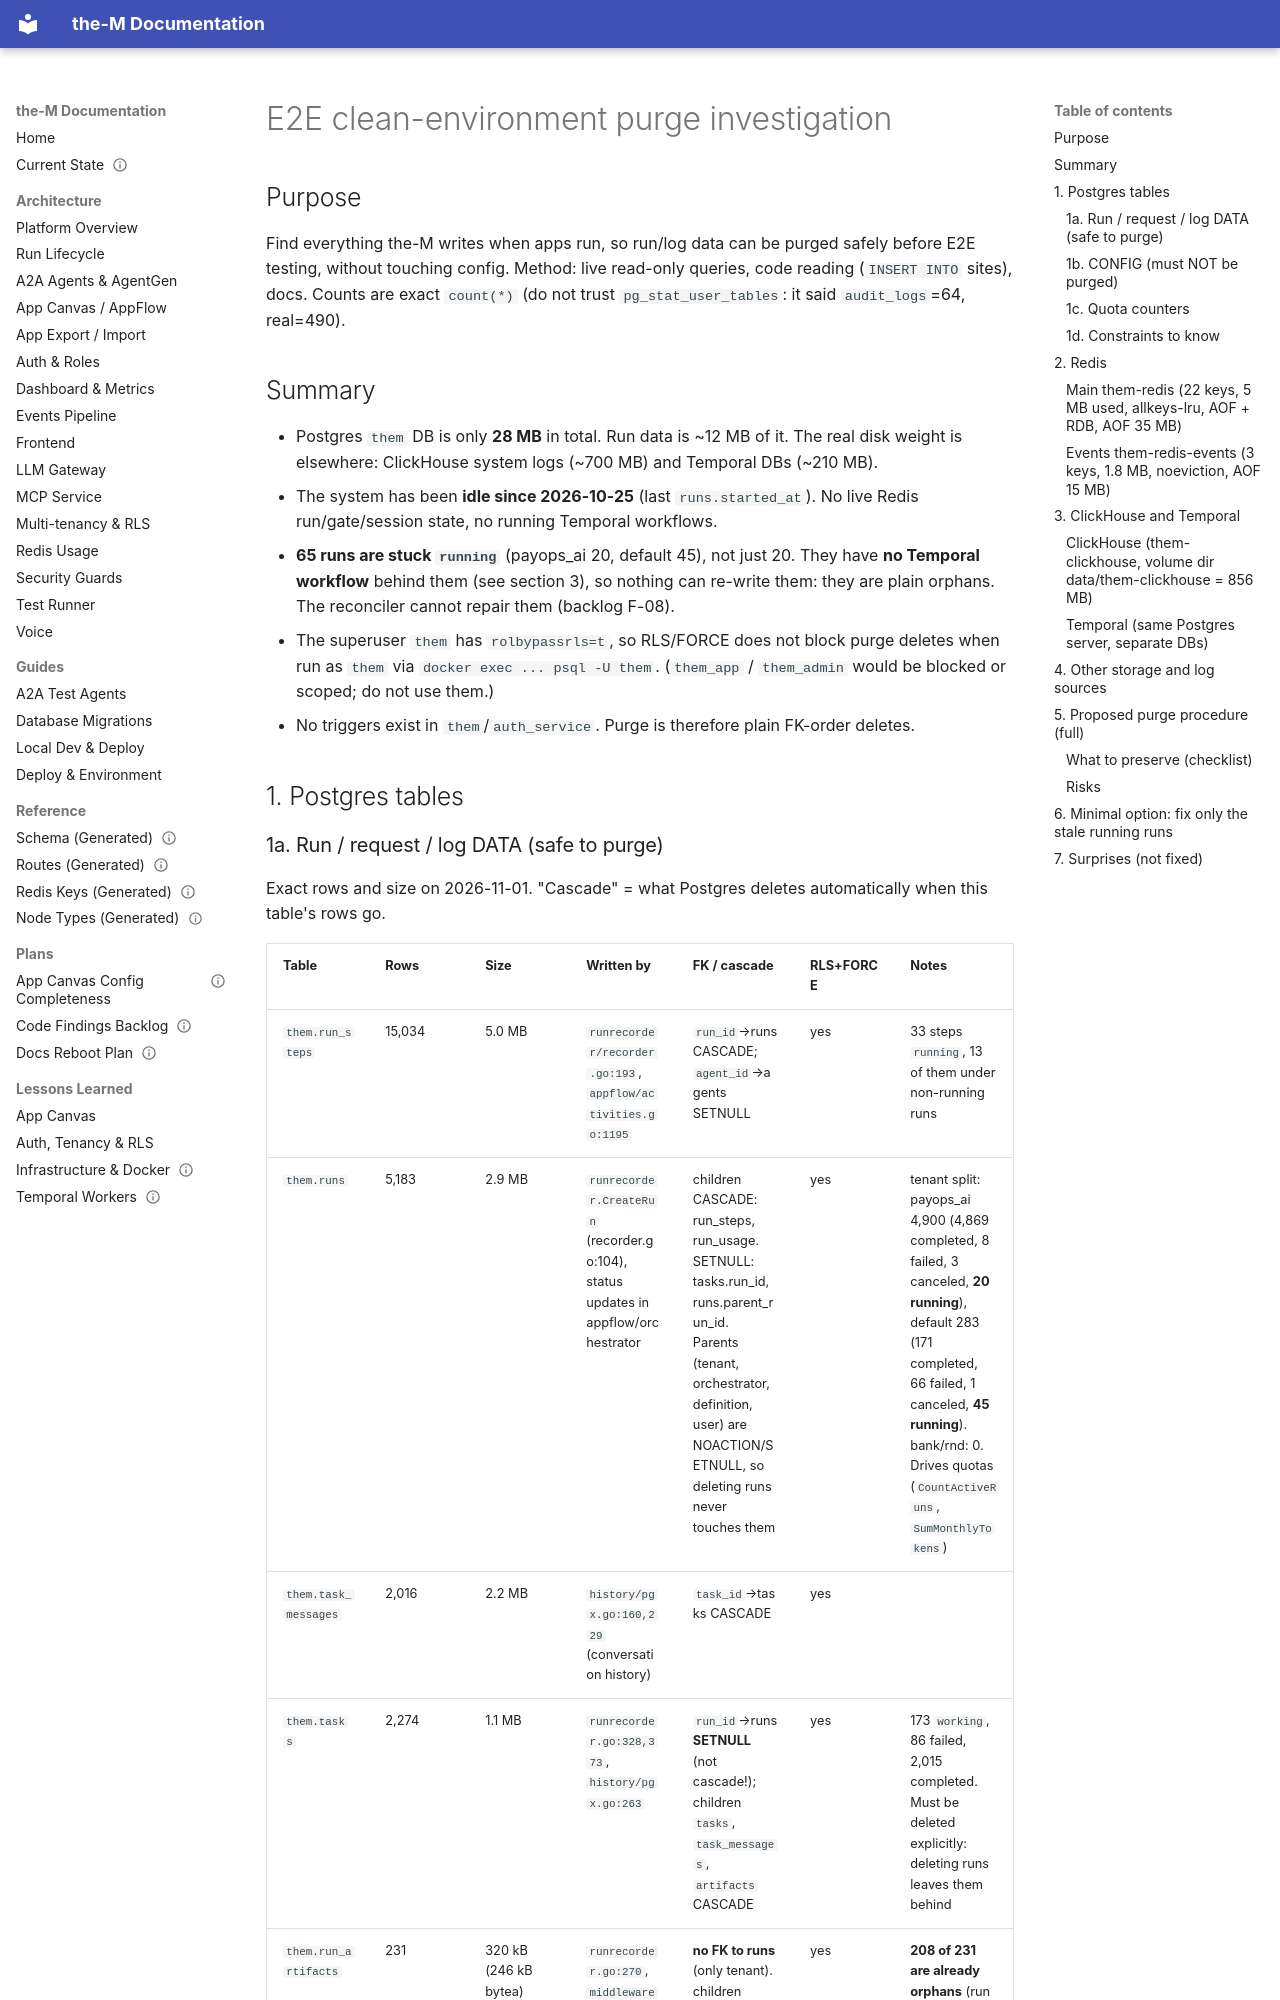

repository: aviciot/theM · page: plans/e2e-clean-env-purge-investigation/index.html · generator: mkdocs

---
title: E2E clean-environment purge investigation
type: plan
status: draft
last_verified: 2026-11-01   # live read-only queries on the dev stack (SELECT/count, redis read cmds, CH select, temporal list). Nothing was changed.
---

# E2E clean-environment purge investigation

## Purpose
Find everything the-M writes when apps run, so run/log data can be purged safely before E2E testing, without touching config.
Method: live read-only queries, code reading (`INSERT INTO` sites), docs. Counts are exact `count(*)` (do not trust `pg_stat_user_tables`: it said `audit_logs`=64, real=490).

## Summary
- Postgres `them` DB is only **28 MB** in total. Run data is ~12 MB of it. The real disk weight is elsewhere: ClickHouse system logs (~700 MB) and Temporal DBs (~210 MB).
- The system has been **idle since 2026-10-25** (last `runs.started_at`). No live Redis run/gate/session state, no running Temporal workflows.
- **65 runs are stuck `running`** (payops_ai 20, default 45), not just 20. They have **no Temporal workflow** behind them (see section 3), so nothing can re-write them: they are plain orphans. The reconciler cannot repair them (backlog F-08).
- The superuser `them` has `rolbypassrls=t`, so RLS/FORCE does not block purge deletes when run as `them` via `docker exec ... psql -U them`. (`them_app` / `them_admin` would be blocked or scoped; do not use them.)
- No triggers exist in `them`/`auth_service`. Purge is therefore plain FK-order deletes.

## 1. Postgres tables
